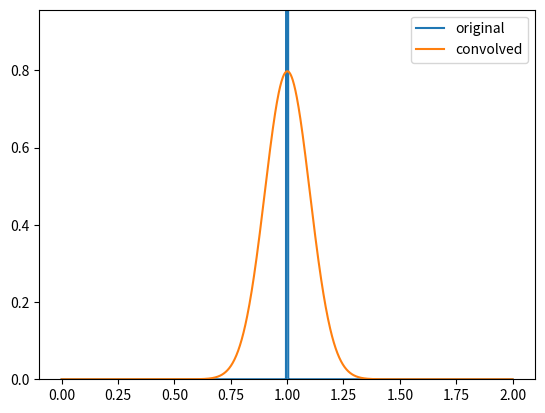

Recreate this plot in Python.
import numpy as np
import matplotlib.pylab as plt

import scipy.signal as signal
import scipy.stats as stats

# Create the initial function. I model a spike
# as an arbitrarily narrow Gaussian
mu = 1.0 # Centroid
sig=0.001 # Width
original_pdf = stats.norm(mu,sig)

x = np.linspace(0.0,2.0,1000)
y = original_pdf.pdf(x)
plt.plot(x,y,label='original')


# Create the ``smearing" function to convolve with the 
# original function.
# I use a Gaussian, centered at 0.0 (no bias) and 
# width of 0.5
mu_conv = 0.0 # Centroid 
sigma_conv = 0.5 # Width
convolving_term = stats.norm(mu_conv,sigma_conv)
#convolving_term = stats.norm(mu_conv,lambda x: 0.2*x + 0.1)

xconv = np.linspace(-5,5,1000)
yconv = convolving_term.pdf(xconv)

convolved_pdf = signal.convolve(y/y.sum(),yconv,mode='same')

plt.plot(x,convolved_pdf,label='convolved')
plt.ylim(0,1.2*max(convolved_pdf))
plt.legend()
plt.show()
